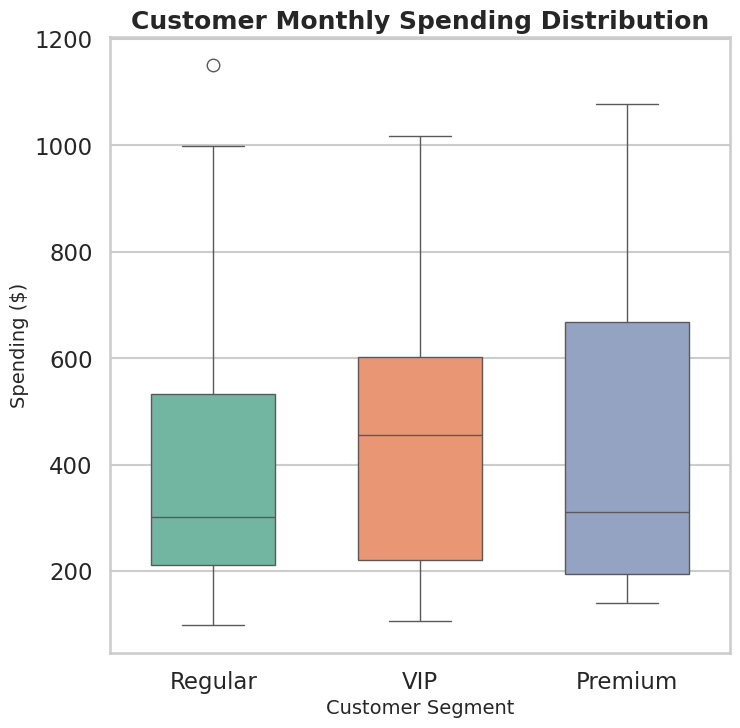

Here is the Python script that generated this plot:
# chart.py
# Author: Data Scientist
# Email: 21f3002792@ds.study.iitm.ac.in

import seaborn as sns
import matplotlib.pyplot as plt
import pandas as pd
import numpy as np

# Generate synthetic data
np.random.seed(42)
n_customers = 200
data = pd.DataFrame({
    "Customer Segment": np.random.choice(["Regular", "Premium", "VIP"], size=n_customers, p=[0.5, 0.3, 0.2]),
    "Monthly Spending ($)": np.concatenate([
        np.random.normal(200, 50, int(n_customers*0.5)),
        np.random.normal(500, 80, int(n_customers*0.3)),
        np.random.normal(900, 120, int(n_customers*0.2))
    ])
})

# Seaborn styling
sns.set_style("whitegrid")
sns.set_context("talk")

# Create boxplot
plt.figure(figsize=(8, 8))
ax = sns.boxplot(
    x="Customer Segment",
    y="Monthly Spending ($)",
    data=data,
    palette="Set2",
    width=0.6
)

ax.set_title("Customer Monthly Spending Distribution", fontsize=18, weight="bold")
ax.set_xlabel("Customer Segment", fontsize=14)
ax.set_ylabel("Spending ($)", fontsize=14)

# Save as 512x512 px
plt.savefig("chart.png", dpi=64, bbox_inches="tight")
plt.close()
